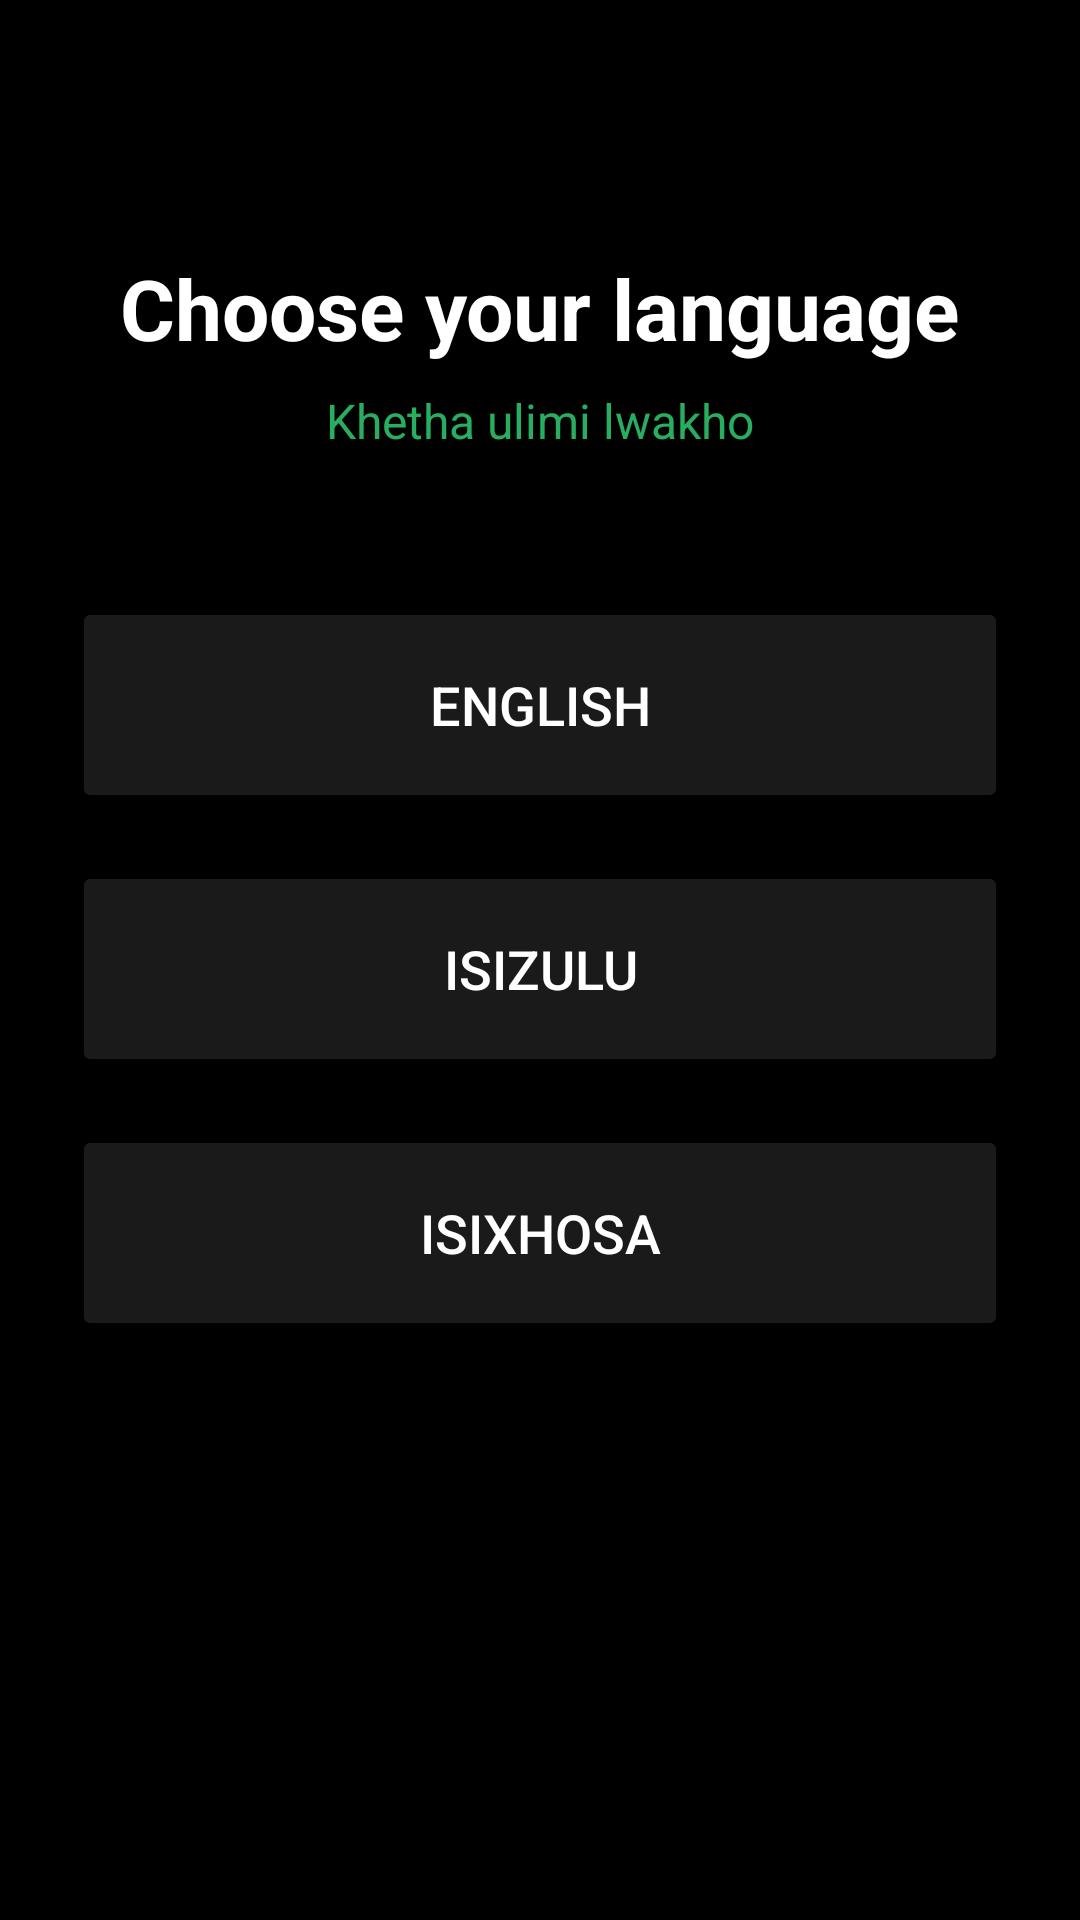

The Android layout XML behind this screen, and the referenced resources:
<!-- AndroidManifest.xml: application theme Theme.Vulindlela -->
<!-- res/layout/activity_language_picker.xml -->
<?xml version="1.0" encoding="utf-8"?>
<androidx.constraintlayout.widget.ConstraintLayout xmlns:android="http://schemas.android.com/apk/res/android"
    xmlns:app="http://schemas.android.com/apk/res-auto"
    xmlns:tools="http://schemas.android.com/tools"
    android:layout_width="match_parent"
    android:layout_height="match_parent"
    android:background="@color/brand_black"
    android:padding="24dp">

    <TextView
        android:id="@+id/tv_prompt"
        android:layout_width="wrap_content"
        android:layout_height="wrap_content"
        android:layout_marginTop="60dp"
        android:text="Choose your language"
        android:textColor="@color/brand_white"
        android:textSize="28sp"
        android:textStyle="bold"
        app:layout_constraintEnd_toEndOf="parent"
        app:layout_constraintStart_toStartOf="parent"
        app:layout_constraintTop_toTopOf="parent" />

    <TextView
        android:id="@+id/tv_sub_prompt"
        android:layout_width="wrap_content"
        android:layout_height="wrap_content"
        android:layout_marginTop="8dp"
        android:text="Khetha ulimi lwakho"
        android:textColor="@color/brand_green"
        android:textSize="16sp"
        app:layout_constraintEnd_toEndOf="parent"
        app:layout_constraintStart_toStartOf="parent"
        app:layout_constraintTop_toBottomOf="@id/tv_prompt" />

    <LinearLayout
        android:layout_width="match_parent"
        android:layout_height="wrap_content"
        android:layout_marginTop="48dp"
        android:orientation="vertical"
        app:layout_constraintTop_toBottomOf="@id/tv_sub_prompt">

        <Button
            android:id="@+id/btn_en"
            android:layout_width="match_parent"
            android:layout_height="72dp"
            android:layout_marginBottom="16dp"
            android:backgroundTint="@color/slate_800"
            android:text="English"
            android:textColor="@color/brand_white"
            android:textSize="18sp"
            app:cornerRadius="16dp" />

        <Button
            android:id="@+id/btn_zu"
            android:layout_width="match_parent"
            android:layout_height="72dp"
            android:layout_marginBottom="16dp"
            android:backgroundTint="@color/slate_800"
            android:text="isiZulu"
            android:textColor="@color/brand_white"
            android:textSize="18sp"
            app:cornerRadius="16dp" />

        <Button
            android:id="@+id/btn_xh"
            android:layout_width="match_parent"
            android:layout_height="72dp"
            android:layout_marginBottom="16dp"
            android:backgroundTint="@color/slate_800"
            android:text="isiXhosa"
            android:textColor="@color/brand_white"
            android:textSize="18sp"
            app:cornerRadius="16dp" />

    </LinearLayout>

</androidx.constraintlayout.widget.ConstraintLayout>
<!-- resources referenced by this layout -->
<resources>
  <color name="brand_black">#000000</color>
  <color name="brand_green">#27AE60</color>
  <color name="brand_white">#FFFFFF</color>
  <color name="slate_800">#1A1A1A</color>
  <style name="Theme.Vulindlela" parent="Theme.Material3.DayNight.NoActionBar">
          <item name="colorPrimary">@color/teal_500</item>
          <item name="android:windowBackground">@color/teal_900</item>
          <item name="android:statusBarColor">@color/teal_900</item>
      </style>
  <color name="teal_500">@color/brand_green</color>
  <color name="teal_900">@color/brand_black</color>
</resources>
